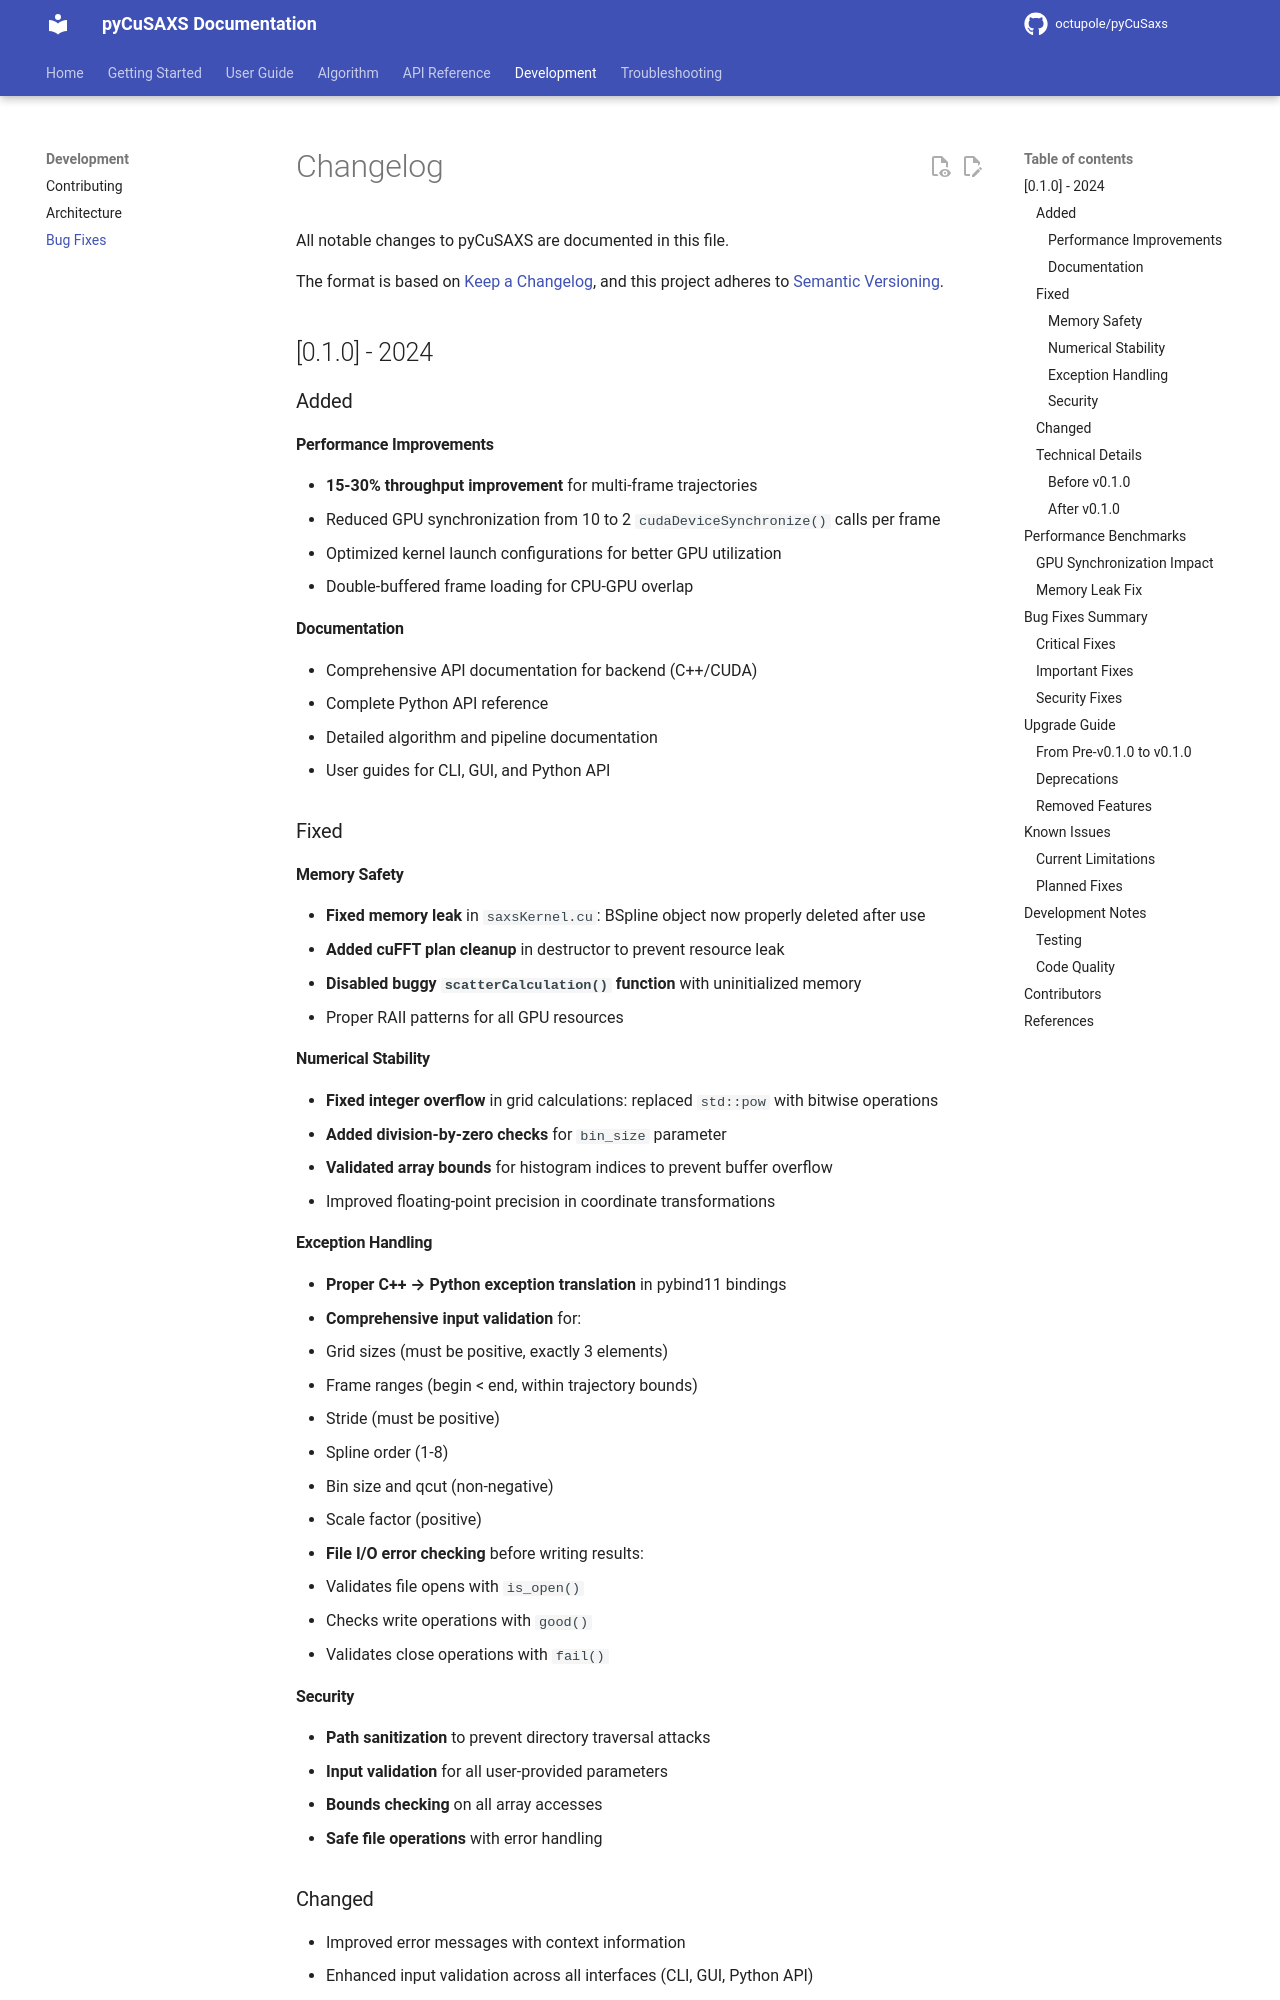

repository: octupole/pyCuSaxs · page: development/changelog/index.html · generator: mkdocs

# Changelog

All notable changes to pyCuSAXS are documented in this file.

The format is based on [Keep a Changelog](https://keepachangelog.com/en/1.0.0/),
and this project adheres to [Semantic Versioning](https://semver.org/spec/v2.0.0.html).

## [0.1.0] - 2024

### Added

#### Performance Improvements
- **15-30% throughput improvement** for multi-frame trajectories
- Reduced GPU synchronization from 10 to 2 `cudaDeviceSynchronize()` calls per frame
- Optimized kernel launch configurations for better GPU utilization
- Double-buffered frame loading for CPU-GPU overlap

#### Documentation
- Comprehensive API documentation for backend (C++/CUDA)
- Complete Python API reference
- Detailed algorithm and pipeline documentation
- User guides for CLI, GUI, and Python API

### Fixed

#### Memory Safety
- **Fixed memory leak** in `saxsKernel.cu`: BSpline object now properly deleted after use
- **Added cuFFT plan cleanup** in destructor to prevent resource leak
- **Disabled buggy `scatterCalculation()` function** with uninitialized memory
- Proper RAII patterns for all GPU resources

#### Numerical Stability
- **Fixed integer overflow** in grid calculations: replaced `std::pow` with bitwise operations
- **Added division-by-zero checks** for `bin_size` parameter
- **Validated array bounds** for histogram indices to prevent buffer overflow
- Improved floating-point precision in coordinate transformations

#### Exception Handling
- **Proper C++ → Python exception translation** in pybind11 bindings
- **Comprehensive input validation** for:
  - Grid sizes (must be positive, exactly 3 elements)
  - Frame ranges (begin < end, within trajectory bounds)
  - Stride (must be positive)
  - Spline order (1-8)
  - Bin size and qcut (non-negative)
  - Scale factor (positive)
- **File I/O error checking** before writing results:
  - Validates file opens with `is_open()`
  - Checks write operations with `good()`
  - Validates close operations with `fail()`

#### Security
- **Path sanitization** to prevent directory traversal attacks
- **Input validation** for all user-provided parameters
- **Bounds checking** on all array accesses
- **Safe file operations** with error handling
